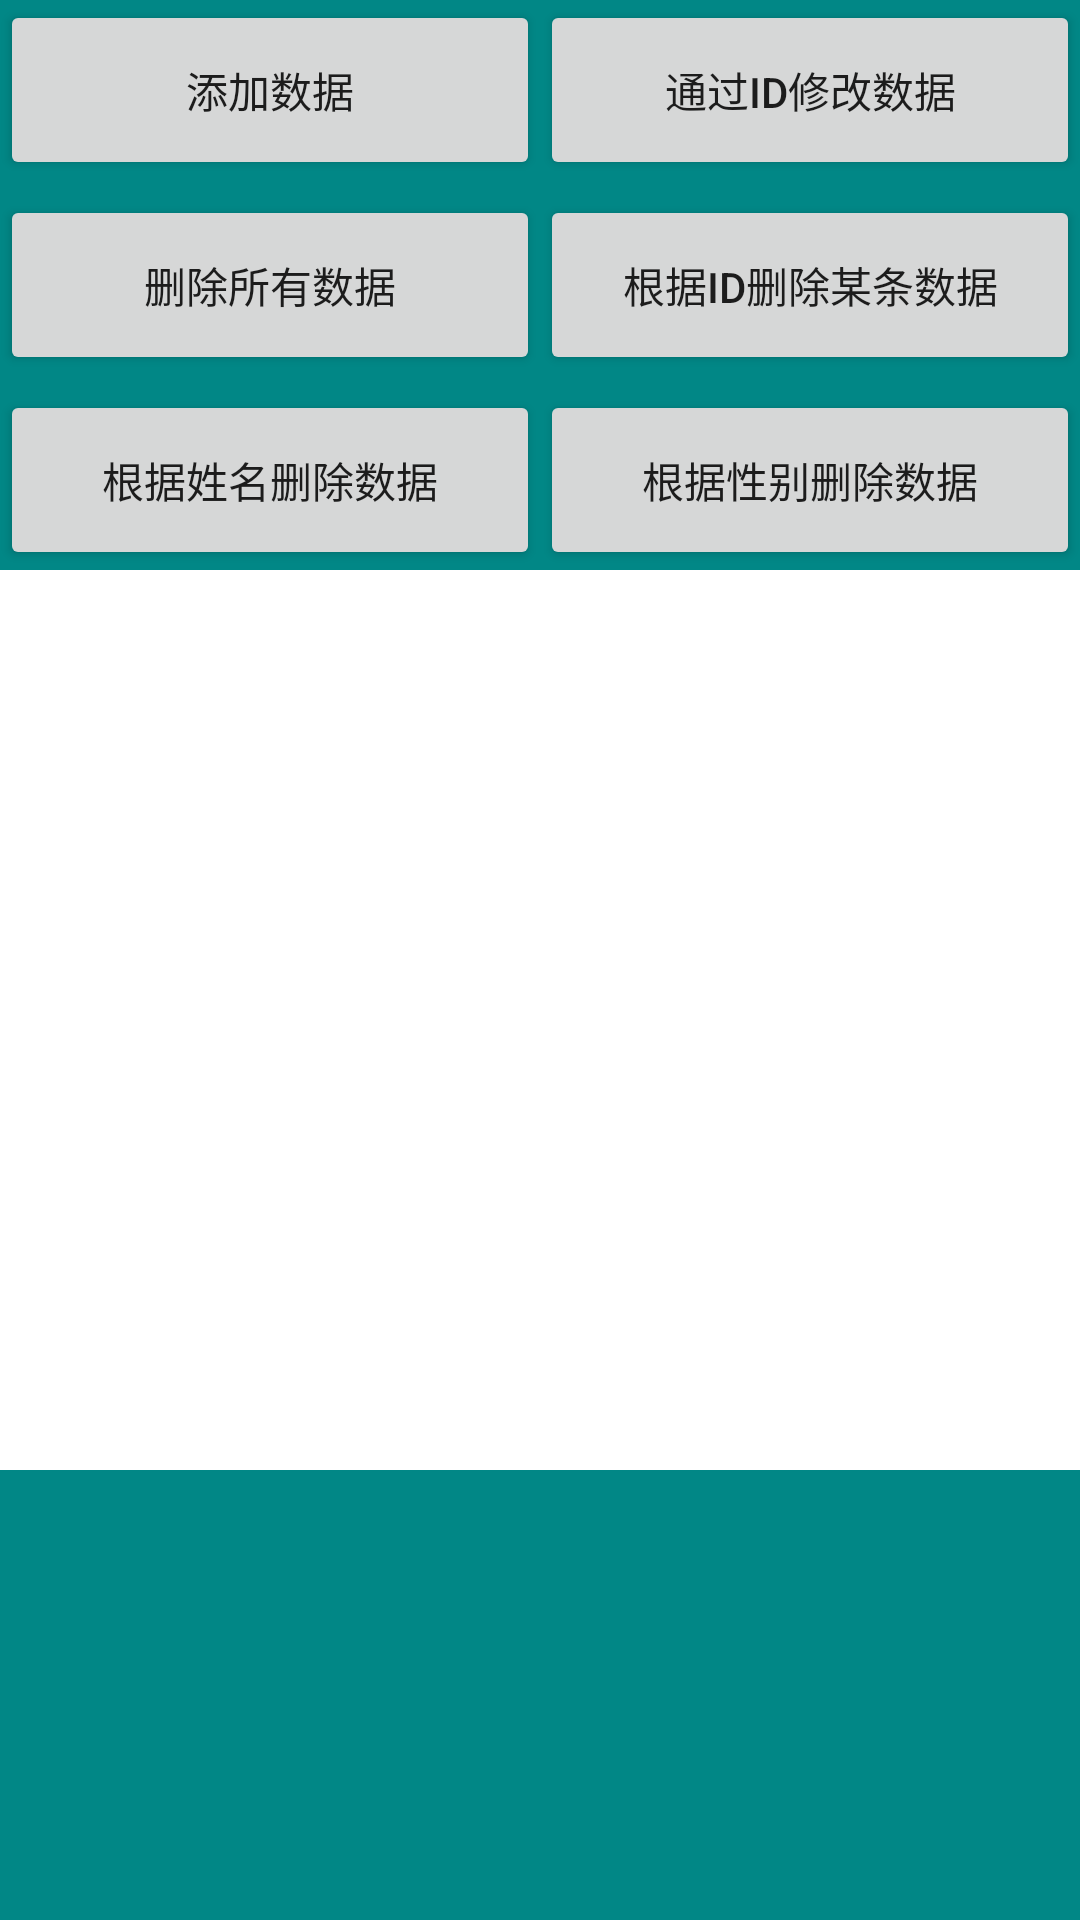

Write the Android layout XML for this screen, with the resource values it uses.
<!-- AndroidManifest.xml: application theme Theme.KotlinUseDev -->
<!-- res/layout/activity_room_data_base_learn.xml -->
<?xml version="1.0" encoding="utf-8"?>
<androidx.constraintlayout.widget.ConstraintLayout xmlns:android="http://schemas.android.com/apk/res/android"
    xmlns:app="http://schemas.android.com/apk/res-auto"
    xmlns:tools="http://schemas.android.com/tools"
    android:layout_width="match_parent"
    android:layout_height="match_parent"
    android:background="@color/teal_700"
    tools:context=".ui.RoomDataBaseLearnActivity">

    <Button
        android:id="@+id/btn_insert_All"
        android:layout_width="0dp"
        android:layout_height="60dp"
        android:text="添加数据"

        app:layout_constraintHorizontal_weight="1"
        app:layout_constraintLeft_toLeftOf="parent"
        app:layout_constraintRight_toLeftOf="@+id/btn_update_data"
        app:layout_constraintTop_toTopOf="parent" />

    <Button
        android:id="@+id/btn_update_data"
        android:layout_width="0dp"
        android:layout_height="60dp"
        android:text="通过ID修改数据"
        app:layout_constraintHorizontal_weight="1"
        app:layout_constraintLeft_toRightOf="@+id/btn_insert_All"
        app:layout_constraintRight_toRightOf="parent"
        app:layout_constraintTop_toTopOf="parent" />

    <Button
        android:id="@+id/btn_delete_All"
        android:layout_width="0dp"
        android:layout_height="60dp"
        android:layout_marginTop="5dp"
        android:text="删除所有数据"
        app:layout_constraintHorizontal_weight="1"
        app:layout_constraintLeft_toLeftOf="parent"
        app:layout_constraintRight_toLeftOf="@+id/btn_delete_byid"
        app:layout_constraintTop_toBottomOf="@+id/btn_update_data" />

    <Button
        android:id="@+id/btn_delete_byid"
        android:layout_width="0dp"
        android:layout_height="60dp"
        android:layout_marginTop="5dp"
        android:text="根据ID删除某条数据"
        app:layout_constraintHorizontal_weight="1"
        app:layout_constraintLeft_toRightOf="@+id/btn_delete_All"
        app:layout_constraintRight_toRightOf="parent"
        app:layout_constraintTop_toBottomOf="@+id/btn_update_data" />


    <Button
        android:id="@+id/btn_delete_byname"
        android:layout_width="0dp"
        android:layout_height="60dp"
        android:layout_marginTop="5dp"
        android:text="根据姓名删除数据"
        app:layout_constraintHorizontal_weight="1"
        app:layout_constraintLeft_toLeftOf="parent"
        app:layout_constraintRight_toLeftOf="@+id/btn_delete_bysex"
        app:layout_constraintTop_toBottomOf="@+id/btn_delete_byid" />

    <Button
        android:id="@+id/btn_delete_bysex"
        android:layout_width="0dp"
        android:layout_height="60dp"
        android:layout_marginTop="5dp"
        android:text="根据性别删除数据"
        app:layout_constraintHorizontal_weight="1"
        app:layout_constraintLeft_toRightOf="@+id/btn_delete_byname"
        app:layout_constraintRight_toRightOf="parent"
        app:layout_constraintTop_toBottomOf="@+id/btn_delete_byid" />

    <ScrollView
        android:layout_width="match_parent"
        android:layout_height="300dp"
        android:background="@color/white"
        app:layout_constraintLeft_toLeftOf="parent"
        app:layout_constraintRight_toRightOf="parent"
        app:layout_constraintTop_toBottomOf="@+id/btn_delete_bysex">

        <TextView
            android:id="@+id/tv_room"
            android:layout_width="match_parent"
            android:layout_height="wrap_content"
            android:layout_marginTop="10dp" />
    </ScrollView>


</androidx.constraintlayout.widget.ConstraintLayout>
<!-- resources referenced by this layout -->
<resources>
  <color name="teal_700">#FF018786</color>
  <color name="white">#FFFFFFFF</color>
  <style name="Theme.KotlinUseDev" parent="Theme.AppCompat.DayNight.NoActionBar">
          
          <item name="colorPrimary">@color/teal_700</item>
          <item name="colorPrimaryVariant">@color/teal_800</item>
          <item name="colorOnPrimary">@color/teal_800</item>
          
          <item name="colorSecondary">@color/teal_200</item>
          <item name="colorSecondaryVariant">@color/teal_700</item>
          <item name="colorOnSecondary">@color/black</item>
          
  
          
      </style>
  <color name="teal_800">#00868B</color>
  <color name="teal_200">#FF03DAC5</color>
  <color name="black">#FF000000</color>
</resources>
